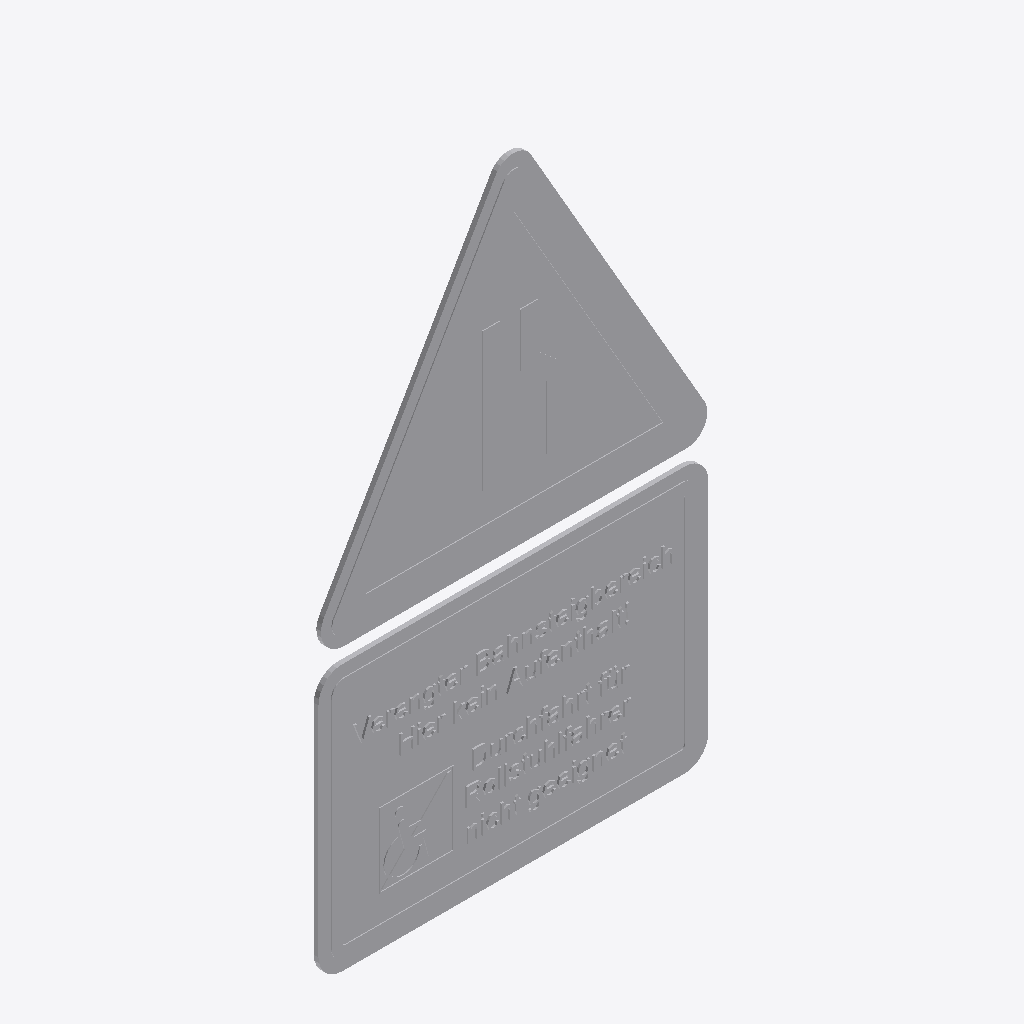
Isometric view of an IFC building model (IFC-SPF (STEP), schema IFC4, length unit metre), seen from the south-west, elements coloured by IFC class: 1 other element (light grey).
Extent 0.420 m × 0.007 m × 0.671 m (x, y, z). Storeys (1): Ebene 0 at 0.00 m. Elements (1): 1 IfcBuildingElementProxy.

HEADER;
FILE_DESCRIPTION(('ViewDefinition [CoordinationView_V2.0]','ExchangeRequirement []'),'2;1');
FILE_NAME('','2024-05-07T10:35:26',(''),(''),'ODA IFC SDK 22.6','22.1.1.516 - Exporter 22.1.1.516 - Default UI','');
FILE_SCHEMA(('IFC4'));
ENDSEC;
DATA;
#93=IFCPROJECT('3JkdSrIPPFBg8WI9Yiw3Uw',#20,'',$,$,'','',(#86),#83);
#105=IFCSITE('3JkdSrIPPFBg8WI9Yiw3Uu',#20,'Default',$,$,#104,$,$,.ELEMENT.,(42,24,53,508911),(-71,-15,-29,-58837),0.0,$,$);
#95=IFCBUILDING('3JkdSrIPPFBg8WI9Yiw3Ux',#20,'',$,$,#16,$,'',.ELEMENT.,$,$,#94);
#98=IFCBUILDINGSTOREY('3JkdSrIPPFBg8WI9XJ5yzH',#20,'Ebene 0',$,'Ebene:Ebene 1',#97,$,'Ebene 0',.ELEMENT.,0.0);
#2569=IFCBUILDINGELEMENTPROXY('2hkuAGlo161RpOcgG$R71D',#20,'DB_Schild_Engstelle_Rollstuhlfahrer:DB_Schild_Engstelle_Rollstuhlfahrer:15128695',$,'DB_Schild_Engstelle_Rollstuhlfahrer:DB_Schild_Engstelle_Rollstuhlfahrer',#2568,#2566,'15128695',.NOTDEFINED.);
ENDSEC;
